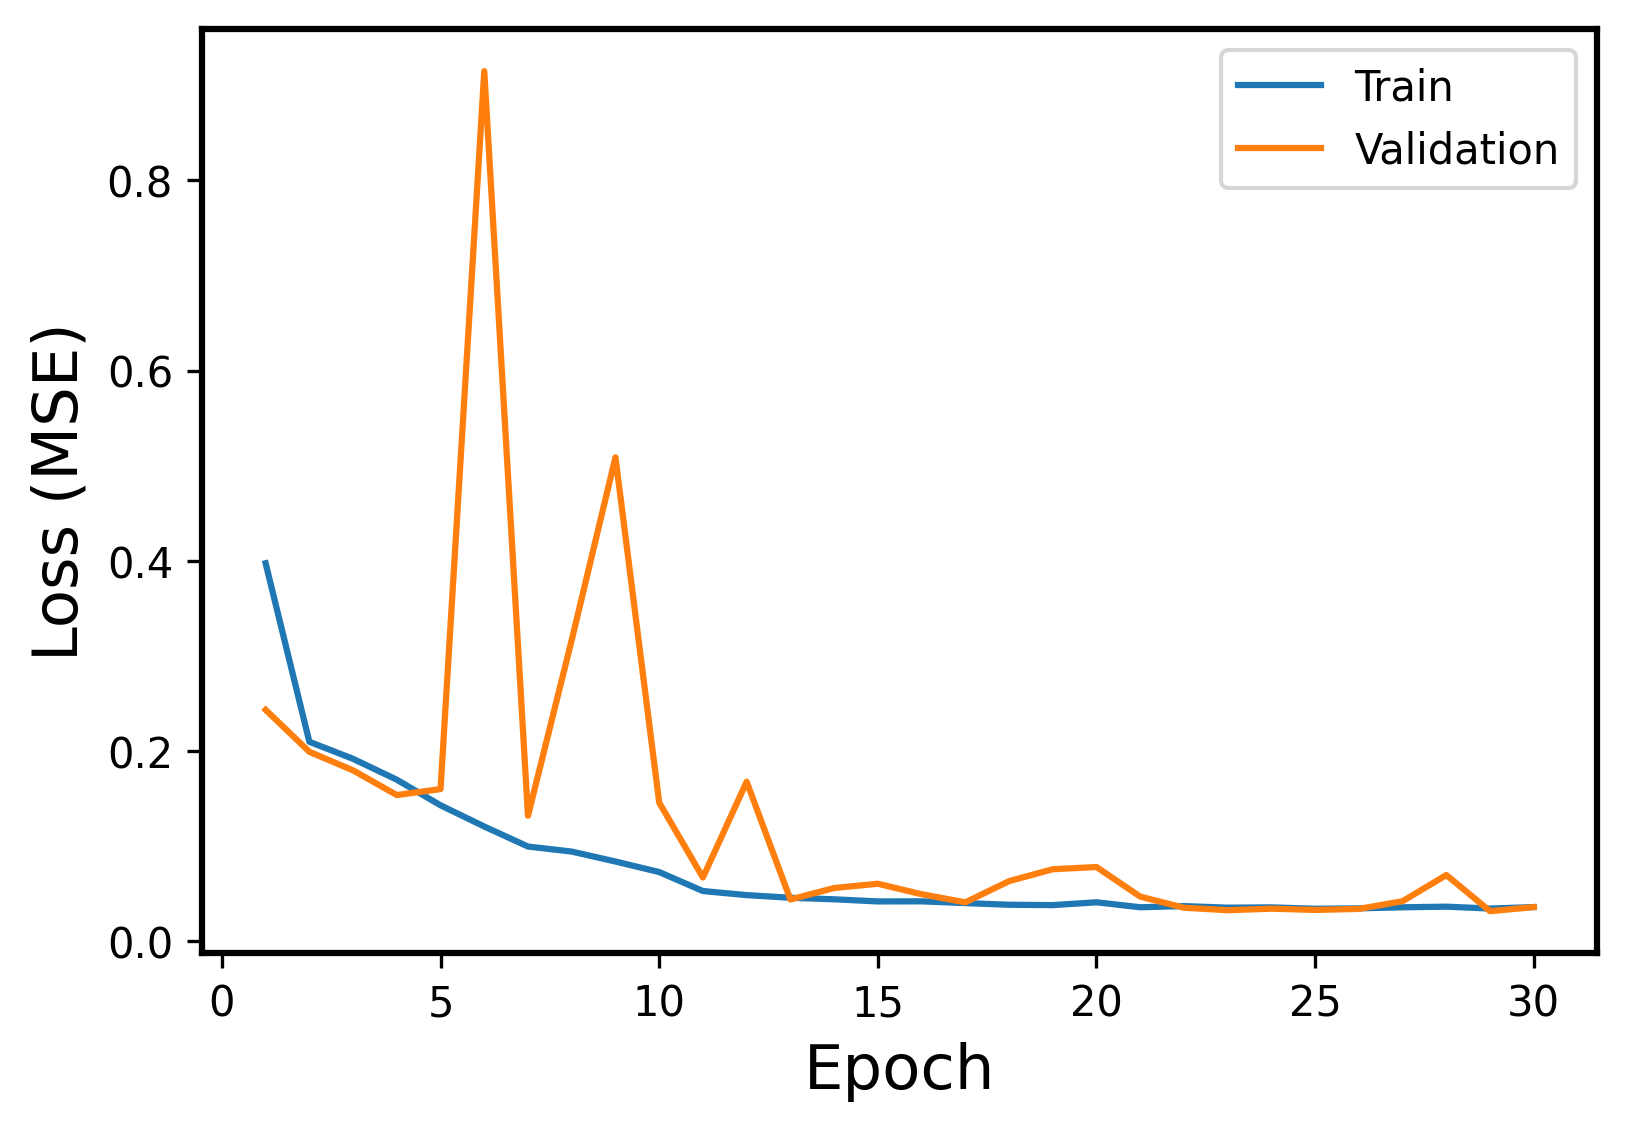

The data file committed next to this chart (first rows):
Epoch, Events, Error
1, Train, 0.3975
1, Validation, 0.2434
2, Train, 0.2099
2, Validation, 0.1993
3, Train, 0.1919
3, Validation, 0.1798
4, Train, 0.17
4, Validation, 0.1539
5, Train, 0.1431
5, Validation, 0.1601
6, Train, 0.1208
6, Validation, 0.9147
7, Train, 0.09976
7, Validation, 0.1321
8, Train, 0.09447
8, Validation, 0.3169
9, Train, 0.08402
9, Validation, 0.5088
10, Train, 0.07296
10, Validation, 0.146
11, Train, 0.05298
11, Validation, 0.06723
12, Train, 0.04871
12, Validation, 0.1679
13, Train, 0.04592
13, Validation, 0.04413
14, Train, 0.04432
14, Validation, 0.05618
15, Train, 0.04207
15, Validation, 0.06065
16, Train, 0.04217
16, Validation, 0.04966
17, Train, 0.04032
17, Validation, 0.04109
18, Train, 0.03858
18, Validation, 0.0634
19, Train, 0.03819
19, Validation, 0.0759
20, Train, 0.04117
20, Validation, 0.07823
21, Train, 0.03594
21, Validation, 0.04713
22, Train, 0.03718
22, Validation, 0.03546
23, Train, 0.0355
23, Validation, 0.03284
24, Train, 0.03584
24, Validation, 0.03446
25, Train, 0.03436
25, Validation, 0.03315
26, Train, 0.0348
26, Validation, 0.0342
27, Train, 0.03591
27, Validation, 0.04234
28, Train, 0.03657
28, Validation, 0.06982
29, Train, 0.03459
29, Validation, 0.03184
30, Train, 0.03608
30, Validation, 0.03613
